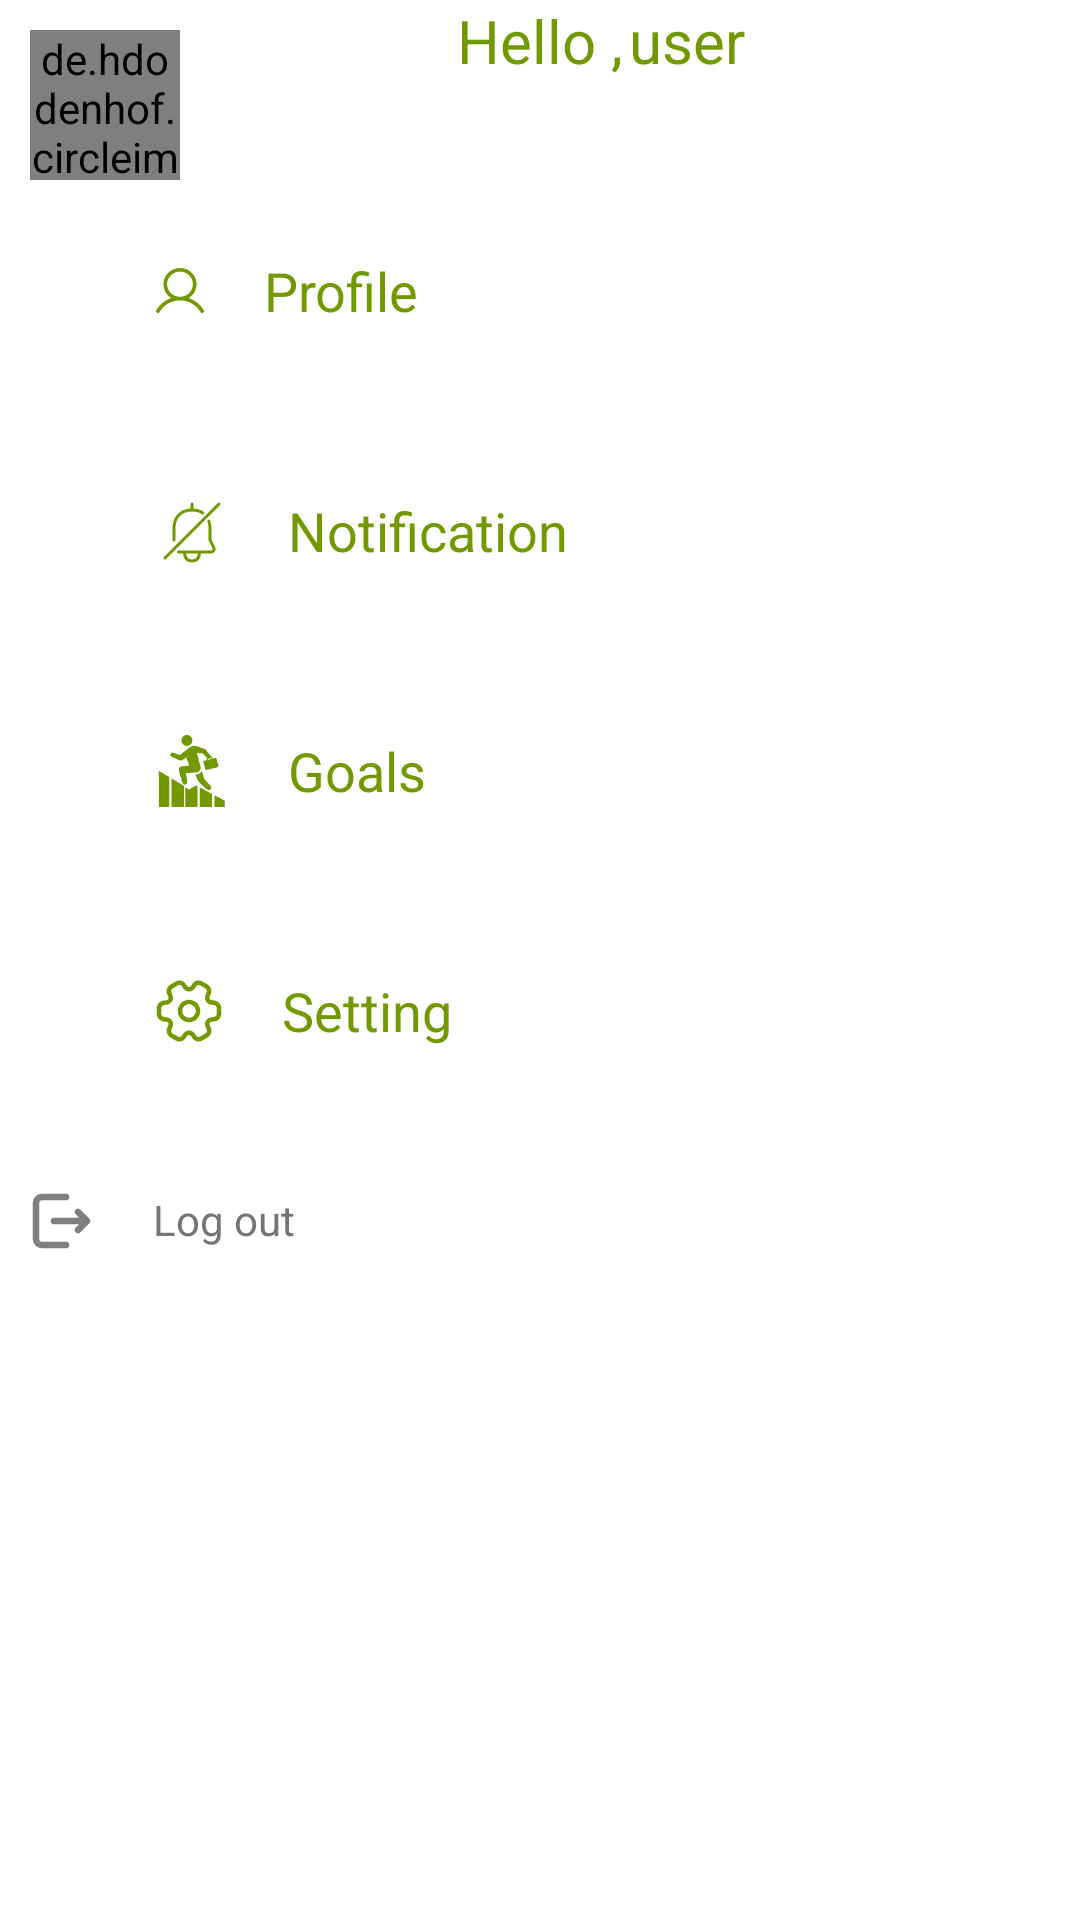

Write the Android layout XML for this screen, with the resource values it uses.
<!-- AndroidManifest.xml: application theme Theme.Fit_nut -->
<!-- res/layout/activity_setting.xml -->
<?xml version="1.0" encoding="utf-8"?>
<androidx.constraintlayout.widget.ConstraintLayout xmlns:android="http://schemas.android.com/apk/res/android"
    xmlns:app="http://schemas.android.com/apk/res-auto"
    xmlns:tools="http://schemas.android.com/tools"
    android:layout_width="match_parent"
    android:layout_height="match_parent"
    tools:context=".home.home_fragment.SettingActivity"
    android:background="@color/white"
    >

    <ScrollView
        android:layout_width="match_parent"
        android:layout_height="match_parent"
        app:layout_constraintStart_toStartOf="parent"
        tools:ignore="SpeakableTextPresentCheck">

        <LinearLayout
            android:layout_width="match_parent"
            android:layout_height="wrap_content"
            android:orientation="vertical">

            <androidx.constraintlayout.widget.ConstraintLayout
                android:layout_width="match_parent"
                android:layout_height="match_parent">

                <de.hdodenhof.circleimageview.CircleImageView
                    android:id="@+id/imageView"
                    android:layout_width="50dp"
                    android:layout_height="50dp"
                    android:layout_margin="10dp"
                    app:layout_constraintStart_toStartOf="parent"
                    app:layout_constraintTop_toTopOf="parent"
                    android:src="@drawable/profile_ph"
                    app:civ_border_width="2dp"
                    app:civ_border_color="@color/green"
                    android:layout_centerInParent="true"
                    />

                <TextView
                    android:id="@+id/textView2"
                    android:layout_width="wrap_content"
                    android:layout_height="wrap_content"
                    android:layout_margin="@dimen/_20sdp"
                    android:text="Hello ,"
                    android:textColor="@color/green"
                    android:textSize="20sp"
                    android:gravity="center"
                    app:layout_constraintEnd_toEndOf="parent"
                    app:layout_constraintStart_toStartOf="parent"

                    app:layout_constraintTop_toTopOf="parent" />
                <TextView
                    android:id="@+id/user_fullName"
                    android:layout_width="wrap_content"
                    android:layout_height="wrap_content"
                    android:text="user"
                    android:layout_marginTop="@dimen/_20sdp"
                    android:textColor="@color/green"
                    android:gravity="center"
                    android:textSize="20sp"
                    android:layout_marginStart="2dp"
                    app:layout_constraintStart_toEndOf="@id/textView2"
                    app:layout_constraintTop_toTopOf="parent" />

                <LinearLayout
                    android:id="@+id/layout"
                    android:layout_width="match_parent"
                    android:layout_height="match_parent"
                    android:layout_marginTop="30dp"
                    android:orientation="vertical"
                    app:layout_constraintEnd_toEndOf="parent"
                    app:layout_constraintStart_toStartOf="parent"
                    app:layout_constraintTop_toBottomOf="@id/user_fullName">

                    <androidx.appcompat.widget.AppCompatButton
                        android:id="@+id/profile2"
                        style="@android:style/Widget.Button"
                        android:layout_width="match_parent"
                        android:layout_height="60dp"
                        android:layout_marginStart="32dp"
                        android:layout_marginTop="10dp"
                        android:layout_marginEnd="32dp"
                        android:layout_marginBottom="10dp"
                        android:background="@drawable/setting_shap"
                        android:baselineAligned="false"
                        android:drawableStart="@drawable/profile"
                        android:drawablePadding="20dp"
                        android:paddingStart="20dp"
                        android:text="Profile"
                        android:textAlignment="viewStart"
                        android:textColor="@color/green"
                        android:elevation="0dp"
                        android:textSize="18sp" />

                    <androidx.appcompat.widget.AppCompatButton
                        android:id="@+id/profile3"

                        style="@android:style/Widget.Button"
                        android:layout_width="match_parent"
                        android:layout_height="60dp"
                        android:layout_marginStart="32dp"
                        android:layout_marginTop="10dp"
                        android:layout_marginEnd="32dp"
                        android:layout_marginBottom="10dp"
                        android:background="@drawable/setting_shap"
                        android:baselineAligned="false"
                        android:drawableStart="@drawable/notification"
                        android:drawablePadding="20dp"
                        android:paddingStart="20dp"
                        android:text="Notification"
                        android:textAlignment="viewStart"

                        android:textColor="@color/green"
                        android:textSize="18sp" />

                    <androidx.appcompat.widget.AppCompatButton
                        android:id="@+id/profile4"

                        style="@android:style/Widget.Button"
                        android:layout_width="match_parent"
                        android:layout_height="60dp"
                        android:layout_marginStart="32dp"
                        android:layout_marginTop="10dp"
                        android:layout_marginEnd="32dp"
                        android:layout_marginBottom="10dp"
                        android:background="@drawable/setting_shap"
                        android:baselineAligned="false"
                        android:drawableStart="@drawable/goals"
                        android:drawablePadding="20dp"
                        android:paddingStart="20dp"
                        android:text="Goals"
                        android:textAlignment="viewStart"

                        android:textColor="@color/green"
                        android:textSize="18sp" />

                    <androidx.appcompat.widget.AppCompatButton
                        style="@android:style/Widget.Button"
                        android:layout_width="match_parent"
                        android:layout_height="60dp"
                        android:layout_marginStart="32dp"
                        android:layout_marginTop="10dp"
                        android:layout_marginEnd="32dp"
                        android:layout_marginBottom="10dp"
                        android:background="@drawable/setting_shap"
                        android:baselineAligned="false"
                        android:drawableStart="@drawable/setting"
                        android:drawablePadding="20dp"
                        android:paddingStart="20dp"
                        android:text="Setting"
                        android:id="@+id/profile5"

                        android:textAlignment="viewStart"
                        android:textColor="@color/green"
                        android:textSize="18sp" />

                </LinearLayout>

                <ImageView
                    android:id="@+id/image_logout"
                    android:layout_width="wrap_content"
                    android:layout_height="wrap_content"
                    android:layout_marginStart="10dp"
                    android:layout_marginTop="20dp"
                    android:src="@drawable/logout"
                    app:layout_constraintStart_toStartOf="parent"
                    app:layout_constraintTop_toBottomOf="@id/layout" />

                <TextView
                    android:layout_width="wrap_content"
                    android:layout_height="wrap_content"
                    app:layout_constraintStart_toEndOf="@id/image_logout"
                    app:layout_constraintTop_toBottomOf="@id/layout"
                    android:layout_marginTop="20dp"
                    android:text="Log out"
                    android:layout_marginStart="20dp"
                    android:textColor="#757575"
                    />
            </androidx.constraintlayout.widget.ConstraintLayout>
        </LinearLayout>
    </ScrollView>
</androidx.constraintlayout.widget.ConstraintLayout>
<!-- resources referenced by this layout -->
<resources>
  <color name="green">#729900</color>
  <color name="white">#FFFFFFFF</color>
  <!-- drawable logout (drawable) -->
  <?xml version="1.0" encoding="utf-8"?>
  <vector xmlns:android="http://schemas.android.com/apk/res/android"
      android:width="21dp"
      android:height="20dp"
      android:viewportWidth="21"
      android:viewportHeight="20">
      <path
          android:strokeColor="#FF7F7F7F"
          android:strokeWidth="2.17"
          android:strokeLineCap="round"
          android:strokeLineJoin="round"
          android:pathData="M12 18H4c-1.1 0-2-0.9-2-2V4c0-1.1 0.9-2 2-2h8m-4 8h11m0 0l-3 3m3-3l-3-3"/>
  </vector>
  <!-- drawable profile_ph (drawable) -->
  <?xml version="1.0" encoding="utf-8"?>
  <vector xmlns:android="http://schemas.android.com/apk/res/android"
      android:width="50dp"
      android:height="50dp"
      android:viewportWidth="50"
      android:viewportHeight="50">
      <path
          android:strokeColor="#FF7F7F7F"
          android:strokeWidth="3.13"
          android:strokeLineCap="round"
          android:strokeLineJoin="round"
          android:pathData="M25.25 26.63c-0.15-0.03-0.33-0.03-0.5 0-3.67-0.13-6.58-3.13-6.58-6.82 0-3.77 3.04-6.83 6.83-6.83 3.77 0 6.83 3.06 6.83 6.83-0.02 3.69-2.91 6.69-6.58 6.82Z"/>
      <path
          android:strokeColor="#FF7F7F7F"
          android:strokeWidth="3.13"
          android:strokeLineCap="round"
          android:strokeLineJoin="round"
          android:pathData="M39.04 40.38c-3.7 3.4-8.62 5.45-14.04 5.45s-10.33-2.06-14.04-5.45c0.2-1.96 1.46-3.88 3.69-5.38 5.7-3.8 15.04-3.8 20.7 0 2.23 1.5 3.48 3.42 3.7 5.38Z"/>
      <path
          android:strokeColor="#FF7F7F7F"
          android:strokeWidth="3.13"
          android:strokeLineCap="round"
          android:strokeLineJoin="round"
          android:pathData="M25 45.83c11.5 0 20.83-9.32 20.83-20.83 0-11.5-9.32-20.83-20.83-20.83C13.5 4.17 4.17 13.49 4.17 25c0 11.5 9.32 20.83 20.83 20.83Z"/>
  </vector>
  <style name="Theme.Fit_nut" parent="Base.Theme.Fit_nut" />
  <style name="Base.Theme.Fit_nut" parent="Theme.Material3.DayNight.NoActionBar">
          <item name="colorPrimary">@color/green</item>
          <item name="colorPrimaryVariant">@color/white</item>
          <item name="colorOnPrimary">@color/black</item>
          
          <item name="colorSecondary">@color/white</item>
          <item name="colorSecondaryVariant">@color/white</item>
          <item name="colorOnSecondary">@color/grey</item>
          <item name="android:statusBarColor" tools:targetApi="S">?attr/colorPrimaryVariant</item>
        <item name="android:windowLightStatusBar">@color/grey</item>
      </style>
  <color name="black">#FF000000</color>
  <color name="grey">#D9D9D9</color>
</resources>
